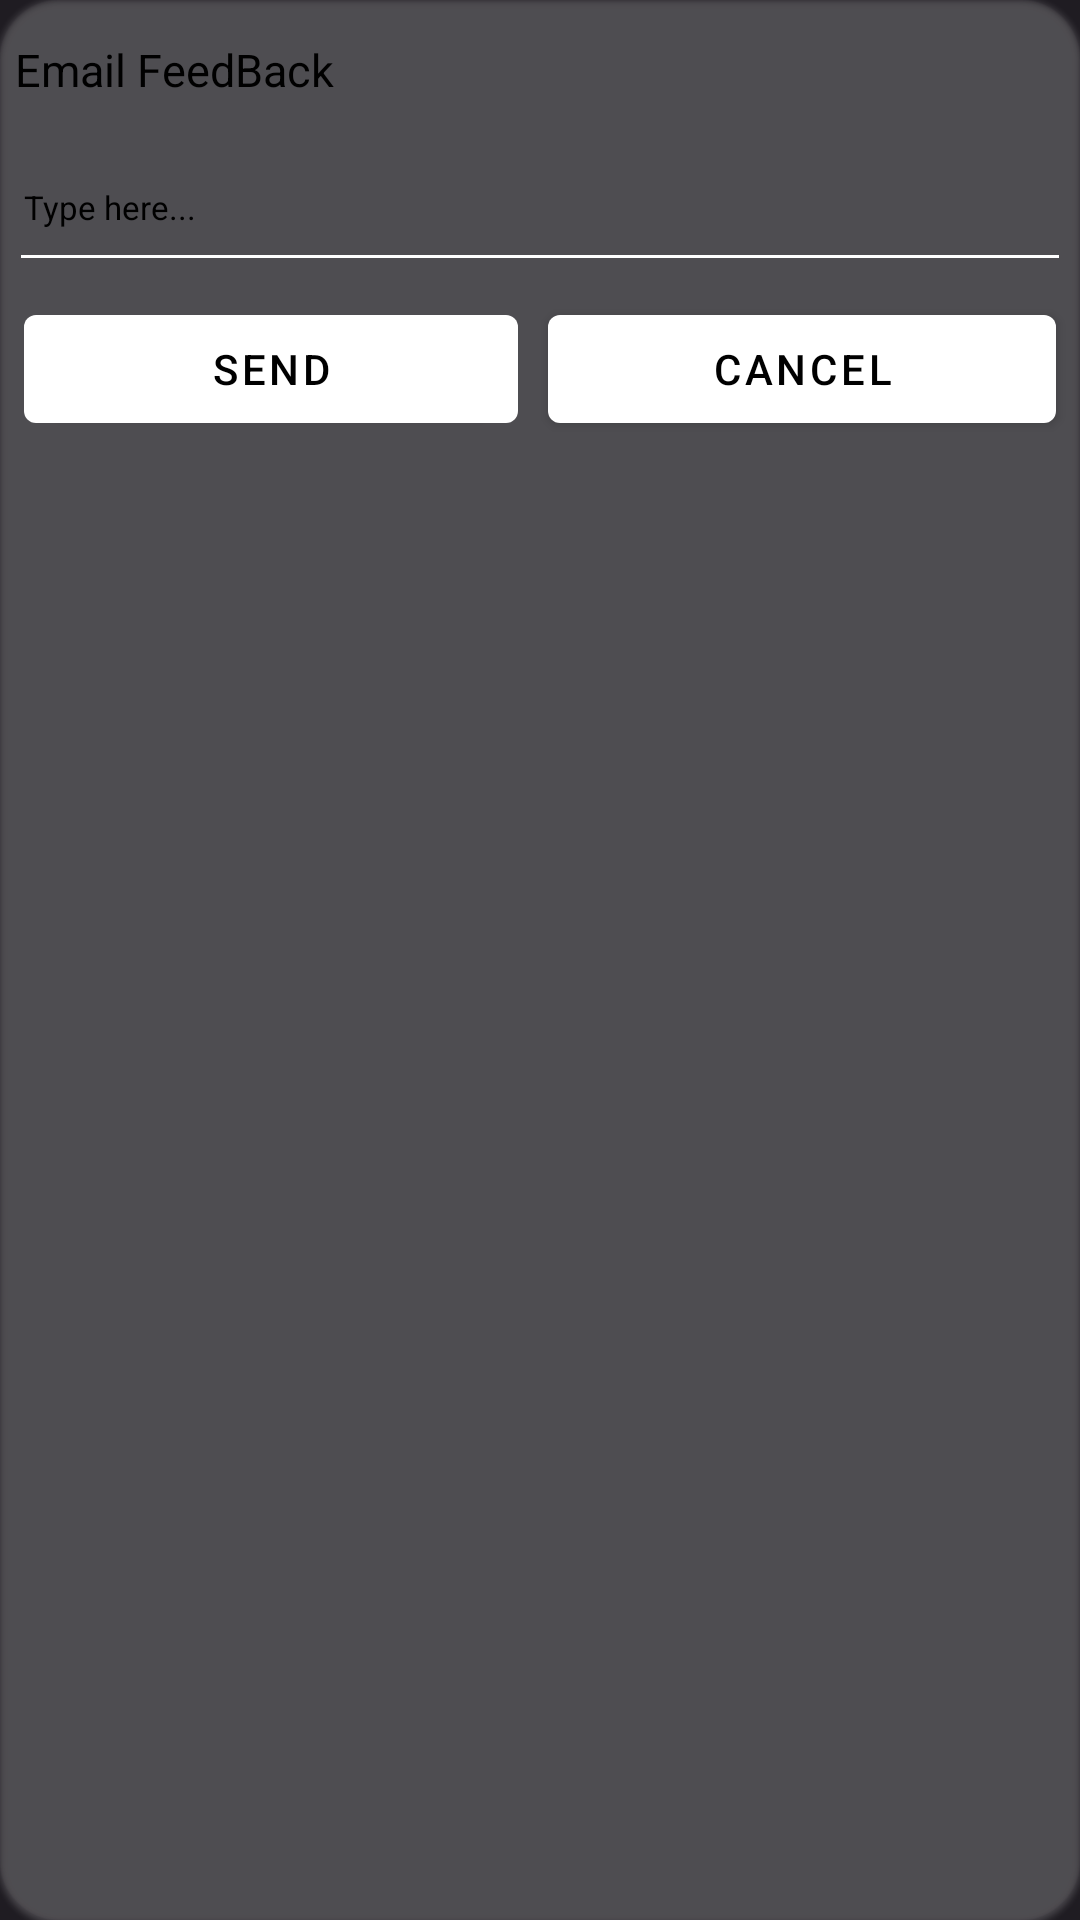

Android layout source for this screen:
<!-- AndroidManifest.xml: application theme GdxTheme.NoActionBar -->
<!-- res/layout/feedback_dialog.xml -->
<com.google.android.material.card.MaterialCardView xmlns:android="http://schemas.android.com/apk/res/android"
    android:layout_width="match_parent"
    android:layout_height="wrap_content"
    xmlns:app="http://schemas.android.com/apk/res-auto"
    android:padding="10dp"
    app:cardBackgroundColor="?attr/colorSurfaceVariant"
    app:cardCornerRadius="20dp"
    style="@style/Widget.App.CardStyle">
    <LinearLayout
        android:layout_width="match_parent"
        android:layout_height="wrap_content"
        android:padding="3dp"
        android:orientation="vertical">
        <com.google.android.material.textview.MaterialTextView
            android:id="@+id/title"
            android:layout_width="wrap_content"
            android:layout_height="wrap_content"
            android:paddingTop="10dp"
            android:paddingLeft="2dp"
            android:paddingBottom="10dp"
            android:textFontWeight="500"
            android:textColor="?attr/colorOnSurface"
            android:textSize="15dp"
            android:maxLines="1"
            android:text="Email FeedBack"
            />
        <View
            android:layout_width="match_parent"
            android:layout_height=".5dp"
            android:background="?attr/colorOutline"/>
        <com.google.android.material.textfield.TextInputEditText
            android:id="@+id/feedback"
            android:layout_width="match_parent"
            android:layout_height="wrap_content"
            android:minHeight="50dp"
            android:textAlignment="viewStart"
            android:maxLines="5"
            android:padding="5dp"
            android:text=""
            android:hint="Type here..."
            android:textFontWeight="300"
            android:textColor="?attr/colorOnBackground"
            android:textColorHint="?attr/colorOnSurface"
            android:textSize="11dp" />

        <LinearLayout
            android:layout_width="match_parent"
            android:layout_height="wrap_content"
            android:paddingBottom="10dp"
            android:orientation="horizontal">
            <com.google.android.material.button.MaterialButton
                android:id="@+id/send"
                android:layout_width="wrap_content"
                android:layout_height="wrap_content"
                android:layout_margin="5dp"
                android:layout_weight="1"
                android:text="Send"
                android:textFontWeight="300"
                style="@style/customButtonStyle"/>
            <com.google.android.material.button.MaterialButton
                android:id="@+id/cancel"
                android:layout_width="wrap_content"
                android:layout_height="wrap_content"
                android:layout_margin="5dp"
                android:layout_weight="1"
                android:text="Cancel"
                android:textFontWeight="300"
                style="@style/customButtonStyle"/>
        </LinearLayout>

    </LinearLayout>
</com.google.android.material.card.MaterialCardView>
<!-- resources referenced by this layout -->
<resources>
  <style name="Widget.App.CardStyle" parent="Widget.MaterialComponents.CardView">
          <item name="cardBackgroundColor">?attr/colorSurface</item>
          <item name="elevationOverlayEnabled">true</item>
          <item name="elevationOverlayColor">?attr/colorOutline</item>
          <item name="android:colorControlHighlight">?attr/colorPrimary</item>
          <item name="android:colorFocusedHighlight">?attr/colorPrimary</item>
          <item name="rippleColor">?attr/colorPrimary</item>
      </style>
  <style name="customButtonStyle" parent="Widget.MaterialComponents.Button">
          <item name="backgroundTint">?attr/colorSurfaceVariant</item>
          <item name="android:textColor">?attr/colorOnSurface</item>
          <item name="rippleColor">@color/white</item>
      </style>
  <style name="GdxTheme.NoActionBar" parent="AppTheme.FullScreen">
          <item name="windowActionBar">false</item>
          <item name="windowNoTitle">true</item>
          <item name="android:windowTranslucentNavigation">false</item>
      </style>
  <color name="white">#FFFFFFFF</color>
  <style name="AppTheme.FullScreen" parent="AppTheme">
          <item name="android:statusBarColor">@color/background</item>
          <item name="windowActionBar">false</item>
      </style>
  <style name="AppTheme" parent="Theme.MaterialComponents.DayNight.NoActionBar">
          <item name="android:colorControlHighlight">@color/white</item>
          <item name="colorPrimary">@color/colorPrimary</item>
          <item name="colorSecondary">@color/colorSecondary</item>
          <item name="android:windowBackground">@color/background_dark</item>
          <item name="android:textColorPrimary">@color/white</item>
          <item name="android:textColorSecondary">@color/white</item>
          <item name="android:textColorTertiary">@color/white</item>
          <item name="materialCardViewStyle">@style/Widget.App.CardStyle</item>
          <item name="rippleColor">@color/white</item>
      </style>
  <color name="background">#262633</color>
  <color name="colorPrimary">#C3AFD7</color>
  <color name="colorSecondary">#C8AFE0</color>
  <color name="background_dark">#1f1c22</color>
</resources>
